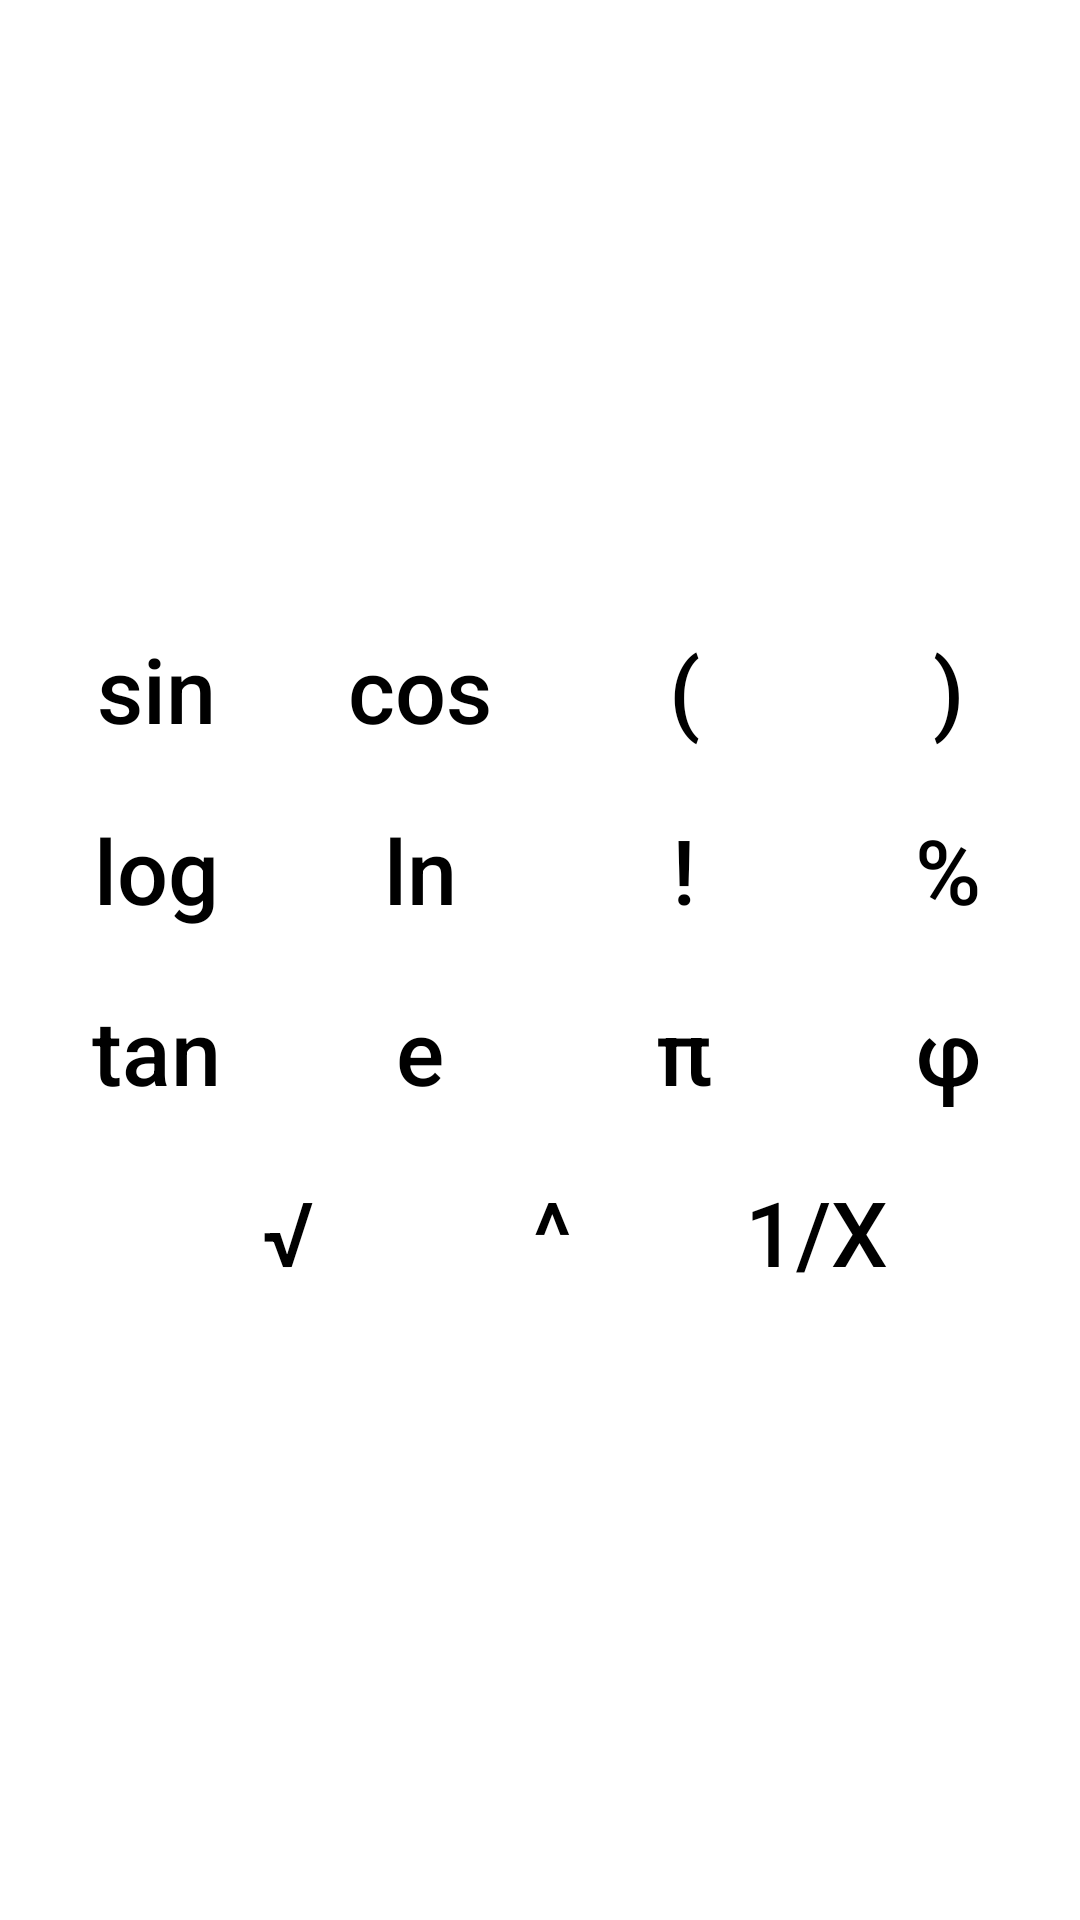

Write the Android layout XML for this screen, with the resource values it uses.
<!-- AndroidManifest.xml: application theme AppTheme -->
<!-- res/layout/activity_chooseactions.xml -->
<?xml version="1.0" encoding="utf-8"?>
<androidx.constraintlayout.widget.ConstraintLayout xmlns:android="http://schemas.android.com/apk/res/android"
    xmlns:app="http://schemas.android.com/apk/res-auto"
    xmlns:tools="http://schemas.android.com/tools"
    android:layout_width="match_parent"
    android:layout_height="match_parent"
    tools:context=".chooseactions">

    <TableLayout
        android:layout_width="0dp"
        android:layout_height="0dp"
        android:layout_marginStart="8dp"
        android:gravity="center"
        app:layout_constraintBottom_toBottomOf="parent"
        app:layout_constraintEnd_toEndOf="parent"
        app:layout_constraintHorizontal_bias="0.0"
        app:layout_constraintStart_toStartOf="parent"
        app:layout_constraintTop_toTopOf="parent"
        app:layout_constraintVertical_bias="1.0">

        <TableRow
            android:layout_width="match_parent"
            android:layout_height="match_parent"
            android:gravity="center">

            <Button
                android:id="@+id/btnSin"
                style="@style/Widget.AppCompat.Button.Borderless"
                android:layout_width="wrap_content"
                android:layout_height="wrap_content"
                android:onClick="onClick"
                android:text="sin"
                android:textAllCaps="false"
                android:textSize="30sp" />

            <Button
                android:id="@+id/btnCos"
                style="@style/Widget.AppCompat.Button.Borderless"
                android:layout_width="wrap_content"
                android:layout_height="wrap_content"
                android:onClick="onClick"
                android:text="cos"
                android:textAllCaps="false"
                android:textSize="30sp" />

            <Button
                android:id="@+id/btnBr1"
                style="@style/Widget.AppCompat.Button.Borderless"
                android:layout_width="wrap_content"
                android:layout_height="wrap_content"
                android:onClick="onClick"
                android:text="("
                android:textSize="30sp"
                android:visibility="visible" />

            <Button
                android:id="@+id/btnBr2"
                style="@style/Widget.AppCompat.Button.Borderless"
                android:layout_width="wrap_content"
                android:layout_height="wrap_content"
                android:onClick="onClick"
                android:text=")"
                android:textSize="30sp"
                android:visibility="visible" />

        </TableRow>

        <TableRow
            android:layout_width="match_parent"
            android:layout_height="match_parent"
            android:gravity="center">

            <Button
                android:id="@+id/btnLog"
                style="@style/Widget.AppCompat.Button.Borderless"
                android:layout_width="wrap_content"
                android:layout_height="wrap_content"
                android:onClick="onClick"
                android:text="log"
                android:textAllCaps="false"
                android:textSize="30sp" />

            <Button
                android:id="@+id/btnLn"
                style="@style/Widget.AppCompat.Button.Borderless"
                android:layout_width="wrap_content"
                android:layout_height="wrap_content"
                android:onClick="onClick"
                android:text="ln"
                android:textAllCaps="false"
                android:textSize="30sp" />

            <Button
                android:id="@+id/btnN"
                style="@style/Widget.AppCompat.Button.Borderless"
                android:layout_width="wrap_content"
                android:layout_height="wrap_content"
                android:onClick="onClick"
                android:text="!"
                android:textSize="30sp" />

            <Button
                android:id="@+id/btnPer"
                style="@style/Widget.AppCompat.Button.Borderless"
                android:layout_width="wrap_content"
                android:layout_height="wrap_content"
                android:onClick="onClick"
                android:text="%"
                android:textSize="30sp" />
        </TableRow>

        <TableRow
            android:layout_width="match_parent"
            android:layout_height="match_parent"
            android:gravity="center">

            <Button
                android:id="@+id/btnTan"
                style="@style/Widget.AppCompat.Button.Borderless"
                android:layout_width="wrap_content"
                android:layout_height="wrap_content"
                android:onClick="onClick"
                android:text="tan"
                android:textAllCaps="false"
                android:textSize="30sp" />

            <Button
                android:id="@+id/btnE"
                style="@style/Widget.AppCompat.Button.Borderless"
                android:layout_width="wrap_content"
                android:layout_height="wrap_content"
                android:fontFamily="sans-serif-medium"
                android:onClick="onClick"
                android:text="e"
                android:textAllCaps="false"
                android:textSize="30sp" />

            <Button
                android:id="@+id/btnP"
                style="@style/Widget.AppCompat.Button.Borderless"
                android:layout_width="wrap_content"
                android:layout_height="wrap_content"
                android:fontFamily="sans-serif-medium"
                android:onClick="onClick"
                android:text="π"
                android:textAllCaps="false"
                android:textSize="30sp" />

            <Button
                android:id="@+id/btnF"
                style="@style/Widget.AppCompat.Button.Borderless"
                android:layout_width="wrap_content"
                android:layout_height="wrap_content"
                android:fontFamily="sans-serif-medium"
                android:onClick="onClick"
                android:text="φ"
                android:textAllCaps="false"
                android:textSize="30sp" />
        </TableRow>

        <TableRow
            android:layout_width="match_parent"
            android:layout_height="match_parent"
            android:gravity="center">

            <Button
                android:id="@+id/btnSq"
                style="@style/Widget.AppCompat.Button.Borderless"
                android:layout_width="wrap_content"
                android:layout_height="wrap_content"
                android:fontFamily="sans-serif-medium"
                android:onClick="onClick"
                android:text="@string/sqrt"
                android:textAllCaps="false"
                android:textSize="30sp" />

            <Button
                android:id="@+id/btnPow2"
                style="@style/Widget.AppCompat.Button.Borderless"
                android:layout_width="wrap_content"
                android:layout_height="wrap_content"
                android:fontFamily="sans-serif-medium"
                android:onClick="onClick"
                android:text="^"
                android:textAllCaps="false"
                android:textSize="30sp" />

            <Button
                android:id="@+id/btnOneDivX"
                style="@style/Widget.AppCompat.Button.Borderless"
                android:layout_width="wrap_content"
                android:layout_height="wrap_content"
                android:fontFamily="sans-serif-medium"
                android:onClick="onClick"
                android:text="1/X"
                android:textAllCaps="false"
                android:textSize="30sp" />
        </TableRow>

    </TableLayout>

</androidx.constraintlayout.widget.ConstraintLayout>
<!-- resources referenced by this layout -->
<resources>
  <string name="sqrt" translatable="false">√</string>
  <style name="AppTheme" parent="Theme.AppCompat.Light.DarkActionBar">
          
          <item name="windowActionBar">false</item>
          <item name="windowNoTitle">true</item>
          <item name="colorPrimary">#fff</item>
          <item name="colorPrimaryDark">@color/colorPrimaryDark</item>
          <item name="colorAccent">@color/colorAccent</item>
          <item name="textColor">@color/black</item>
  
          <item name="buttonStyle">@style/ButtonStyle</item>
  
          <item name="android:textViewStyle">@style/TextViewStyle</item>
  
          <item name="android:windowBackground">@color/white</item>
          <item name="windowBackgroundColor">@color/white</item>
  
          <item name="actionBarStyle">@style/ActionBarStyle</item>
  
          <item name="copy_button_drawable">@drawable/ic_content_copy_black_100dp</item>
  
          <item name="backspace_drawable">@drawable/ic_backspace_black</item>
  
          <item name="colorControlHighlight">@color/ripple_color</item>
  
          <item name="android:navigationBarColor">?windowBackgroundColor</item>
  
          <item name="fullNumpadViewButtonsBackgroundColor">@color/very_light_gray</item>
          <item name="fullNumpadViewButtonsRippleColor">@color/ripple_color</item>
  
      </style>
  <color name="colorPrimaryDark">#000</color>
  <color name="colorAccent">#2AA659</color>
  <color name="black">#000</color>
  <style name="ButtonStyle" parent="Widget.AppCompat.Button">
          <item name="android:textColor">?textColor</item>
      </style>
  <style name="TextViewStyle" parent="Widget.AppCompat.TextView">
          <item name="android:textColor">?attr/textColor</item>
          <item name="android:textSize">@dimen/default_text_size</item>
      </style>
  <color name="white">#fff</color>
  <style name="ActionBarStyle" parent="Widget.AppCompat.ActionBar">
          <item name="titleTextColor">?textColor</item>
          <item name="colorControlNormal">?textColor</item>
          <item name="android:background">@android:color/transparent</item>
  
          <item name="actionMenuTextColor">@color/black</item>
          <item name="android:actionMenuTextColor">@color/black</item>
      </style>
  <!-- drawable ic_content_copy_black_100dp (drawable) -->
  <vector android:height="100dp" android:viewportHeight="24.0"
      android:viewportWidth="24.0" android:width="100dp" xmlns:android="http://schemas.android.com/apk/res/android">
      <path android:fillColor="#FF000000" android:pathData="M16,1L4,1c-1.1,0 -2,0.9 -2,2v14h2L4,3h12L16,1zM19,5L8,5c-1.1,0 -2,0.9 -2,2v14c0,1.1 0.9,2 2,2h11c1.1,0 2,-0.9 2,-2L21,7c0,-1.1 -0.9,-2 -2,-2zM19,21L8,21L8,7h11v14z"/>
  </vector>
  <color name="ripple_color">#667F7F7F</color>
  <color name="very_light_gray">#DEDEDE</color>
  <dimen name="default_text_size">18sp</dimen>
  <dimen name="backspace_button_width">44dp</dimen>
  <dimen name="backspace_button_height">35dp</dimen>
</resources>
